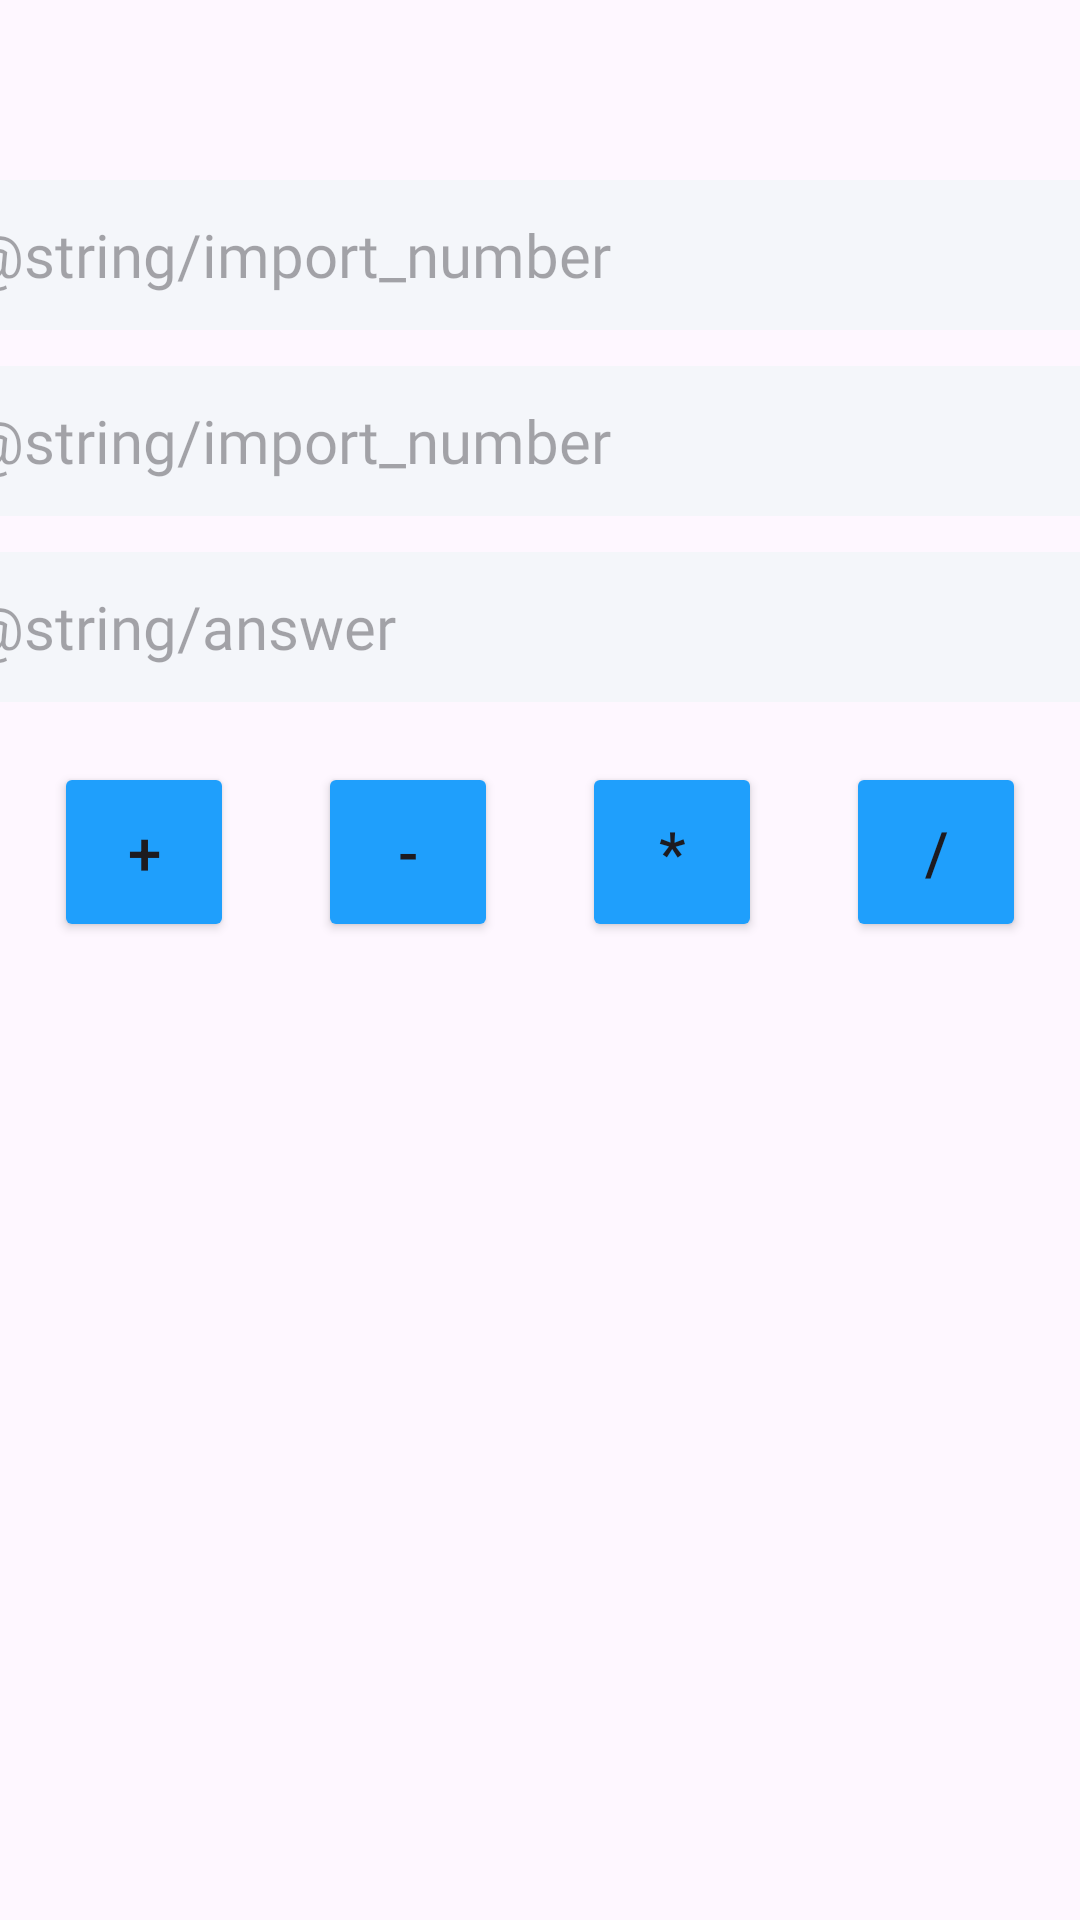

Layout XML and referenced resources for this Android screen:
<!-- AndroidManifest.xml: application theme Theme.Android2023 -->
<!-- res/layout/activity_bai3.xml -->
<?xml version="1.0" encoding="utf-8"?>
<LinearLayout xmlns:android="http://schemas.android.com/apk/res/android"
    xmlns:app="http://schemas.android.com/apk/res-auto"
    xmlns:tools="http://schemas.android.com/tools"
    android:layout_width="match_parent"
    android:layout_height="match_parent"
    android:orientation="vertical"
    tools:context=".Bai3Activity">

    <EditText
        android:id="@+id/edtImportNumber1"
        android:layout_width="380dp"
        android:layout_height="50dp"
        android:layout_gravity="center"
        android:layout_marginTop="60dp"
        android:background="#F4F6FA"
        android:fontFamily="@font/roboto_regular"
        android:hint="@string/import_number"
        android:inputType="number"
        android:textSize="20sp" />

    <EditText
        android:id="@+id/edtImportNumber2"
        android:layout_width="380dp"
        android:layout_height="50dp"
        android:layout_gravity="center"
        android:layout_marginTop="12dp"
        android:background="#F4F6FA"
        android:fontFamily="@font/roboto_regular"
        android:hint="@string/import_number"
        android:inputType="number"
        android:textSize="20sp" />

    <TextView
        android:id="@+id/tvAnswer"
        android:layout_width="380dp"
        android:layout_height="50dp"
        android:layout_gravity="center"
        android:layout_marginTop="12dp"
        android:background="#F4F6FA"
        android:fontFamily="@font/roboto_regular"
        android:gravity="center|start"
        android:hint="@string/answer"
        android:textSize="20sp" />

    <androidx.constraintlayout.widget.ConstraintLayout
        android:layout_width="380dp"
        android:layout_height="60dp"
        android:layout_gravity="center"
        android:layout_marginTop="20dp">

        <Button
            android:id="@+id/btnPlus"
            android:layout_width="60dp"
            android:layout_height="match_parent"
            android:backgroundTint="#1F9FFC"
            android:text="+"
            android:textSize="20sp"
            app:layout_constraintEnd_toStartOf="@id/btnSubtract"
            app:layout_constraintStart_toStartOf="parent" />

        <Button
            android:id="@+id/btnSubtract"
            android:layout_width="60dp"
            android:layout_height="match_parent"
            android:backgroundTint="#1F9FFC"
            android:text="-"
            android:textSize="20sp"
            app:layout_constraintEnd_toStartOf="@id/btnMultiply"
            app:layout_constraintStart_toEndOf="@id/btnPlus" />

        <Button
            android:id="@+id/btnMultiply"
            android:layout_width="60dp"
            android:layout_height="match_parent"
            android:backgroundTint="#1F9FFC"
            android:text="*"
            android:textSize="20sp"
            app:layout_constraintEnd_toStartOf="@id/btnDivide"
            app:layout_constraintStart_toEndOf="@id/btnSubtract" />

        <Button
            android:id="@+id/btnDivide"
            android:layout_width="60dp"
            android:layout_height="match_parent"
            android:backgroundTint="#1F9FFC"
            android:text="/"
            android:textSize="20sp"
            app:layout_constraintEnd_toEndOf="parent"
            app:layout_constraintStart_toEndOf="@id/btnMultiply" />

    </androidx.constraintlayout.widget.ConstraintLayout>

</LinearLayout>
<!-- resources referenced by this layout -->
<resources>
  <style name="Theme.Android2023" parent="Base.Theme.Android2023" />
  <style name="Base.Theme.Android2023" parent="Theme.Material3.DayNight.NoActionBar">
          
          
      </style>
</resources>
